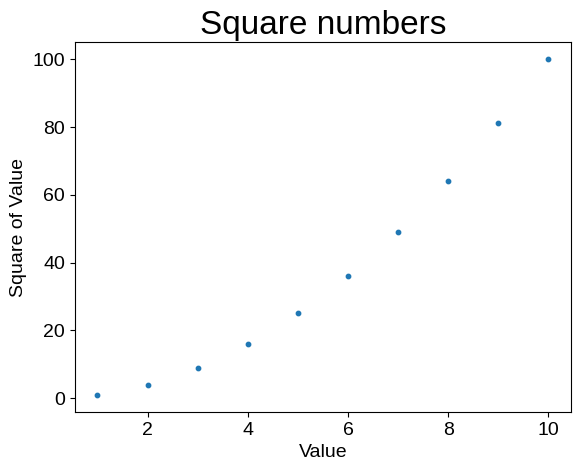

Write the Python code that produced this figure.
import matplotlib.pyplot as plt

#set x and y values
x_values = range(1, 11)
y_values = [x**2 for x in x_values]

fig,ax = plt.subplots()
ax.scatter(x_values, y_values, s = 10, cmap=plt.cm.Blues)

plt.style.use('seaborn-v0_8-darkgrid')

#set x and y axes
ax.set_title("Square numbers", fontsize = 24)
ax.set_xlabel("Value", fontsize = 14)
ax.set_ylabel("Square of Value", fontsize = 14)

ax.tick_params(axis='both', labelsize=14)

plt.savefig('squares_plot.png', bbox_inches='tight')
plt.show()

